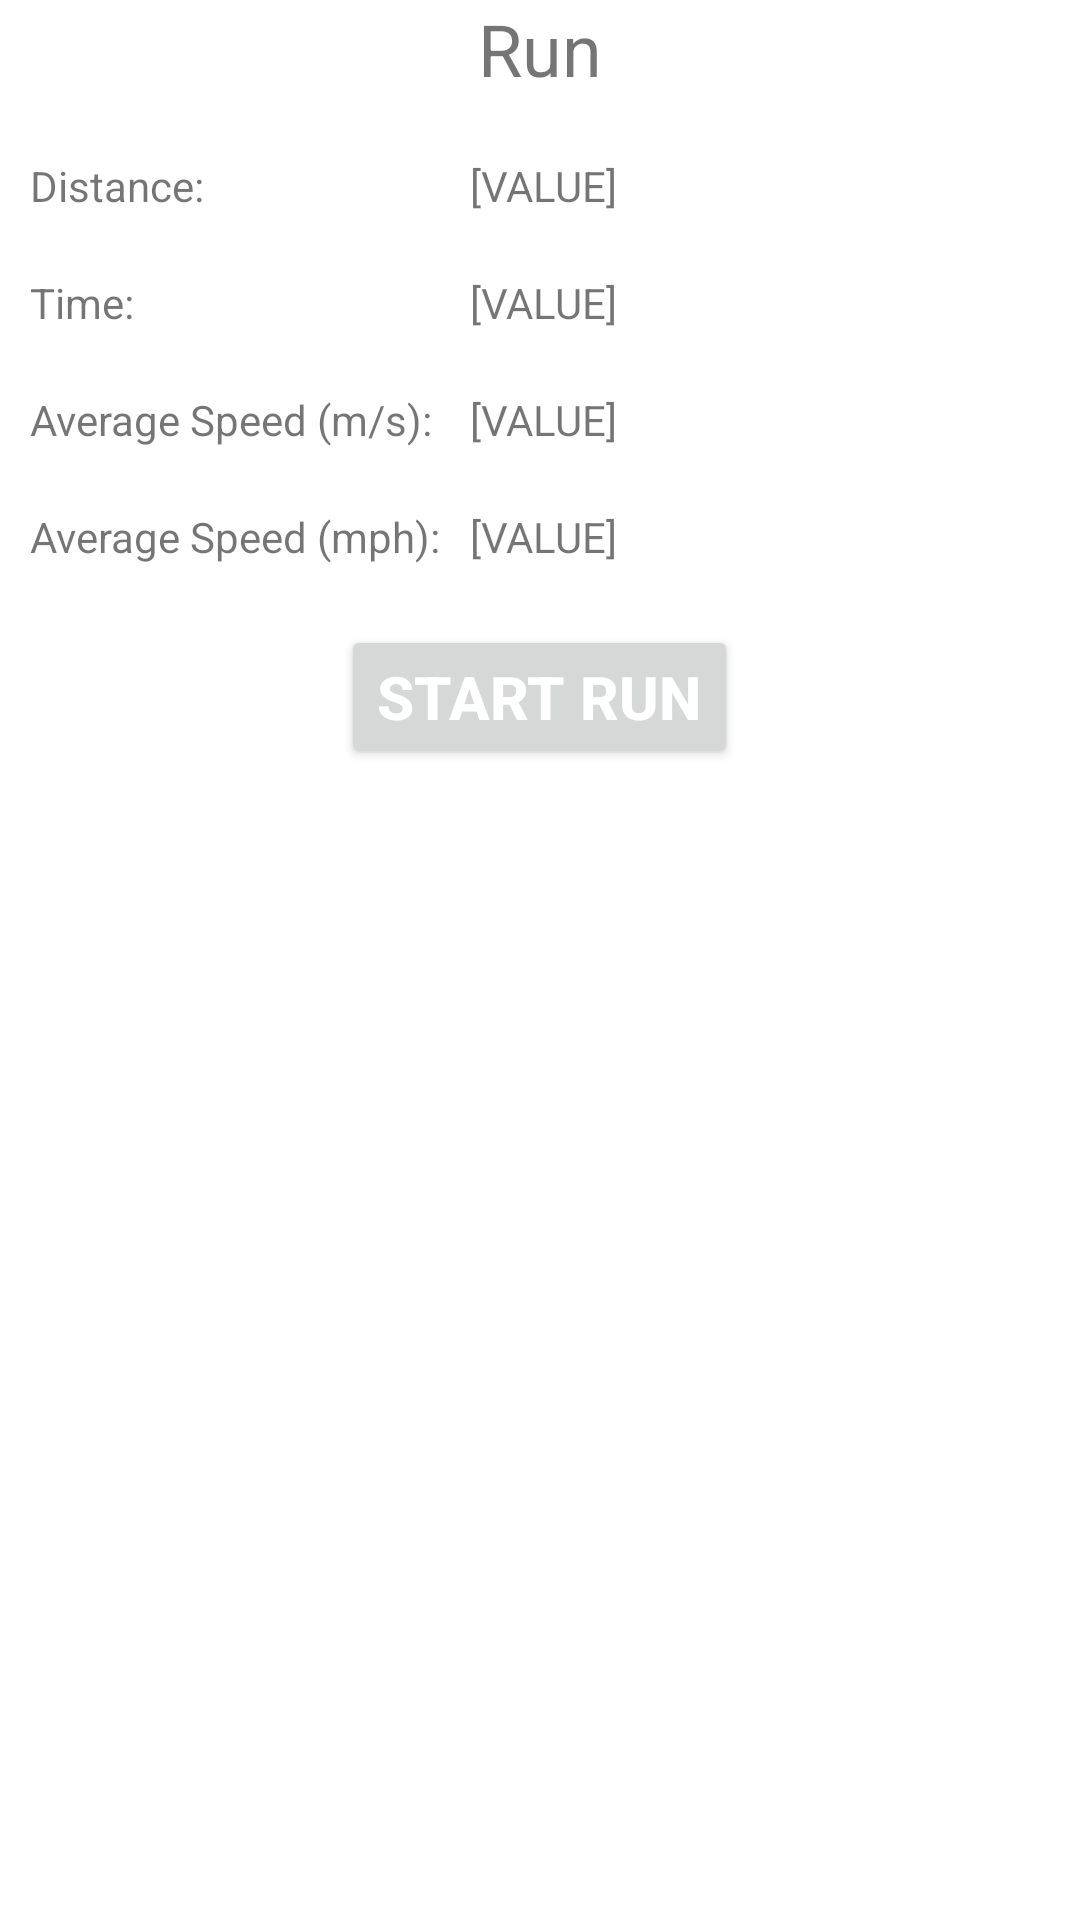

Produce the Android XML layout that renders to this screen, including the resource entries it uses.
<!-- AndroidManifest.xml: application theme Theme.MKGHOSTRUNNER -->
<!-- res/layout/fragment_run.xml -->
<?xml version="1.0" encoding="utf-8"?>
<androidx.constraintlayout.widget.ConstraintLayout xmlns:android="http://schemas.android.com/apk/res/android"
    xmlns:app="http://schemas.android.com/apk/res-auto"
    xmlns:tools="http://schemas.android.com/tools"
    android:id="@+id/run_start_btn"
    android:layout_width="match_parent"
    android:layout_height="match_parent"
    tools:context=".ui.dashboard.RunFragment">


    <TableLayout
        android:layout_width="match_parent"
        android:layout_height="match_parent"
        android:orientation="vertical"
        android:stretchColumns="1">


        <TableRow>
            <TextView
                android:layout_span="2"
                android:gravity="center_horizontal"
                android:textSize="24sp"
                android:text="@string/title_run"/>

        </TableRow>

        <TableRow android:layout_marginTop="20dp">
            <TextView
                android:id="@+id/run_dist"
                android:layout_width="wrap_content"
                android:layout_height="wrap_content"
                android:paddingStart="10dp"
                android:paddingEnd="0dp"
                android:paddingLeft="10dp"
                android:paddingRight="0dp"
                android:text="@string/run_dist" />

            <TextView
                android:id="@+id/run_dist_val"
                android:layout_width="wrap_content"
                android:layout_height="wrap_content"
                android:paddingStart="10dp"
                android:paddingEnd="0dp"
                android:paddingLeft="10dp"
                android:paddingRight="0dp"
                android:text="@string/run_dist_val" />
        </TableRow>

        <TableRow android:layout_marginTop="20dp">
            <TextView
                android:id="@+id/run_time"
                android:layout_width="wrap_content"
                android:layout_height="wrap_content"
                android:paddingStart="10dp"
                android:paddingEnd="0dp"
                android:paddingLeft="10dp"
                android:paddingRight="0dp"
                android:text="@string/run_time" />

            <TextView
                android:id="@+id/run_time_val"
                android:layout_width="wrap_content"
                android:layout_height="wrap_content"
                android:paddingStart="10dp"
                android:paddingEnd="0dp"
                android:paddingLeft="10dp"
                android:paddingRight="0dp"
                android:text="@string/run_time_val" />
        </TableRow>

        <TableRow android:layout_marginTop="20dp">
            <TextView
                android:id="@+id/run_speed"
                android:layout_width="wrap_content"
                android:layout_height="wrap_content"
                android:paddingStart="10dp"
                android:paddingEnd="0dp"
                android:paddingLeft="10dp"
                android:paddingRight="0dp"
                android:text="@string/run_speed" />

            <TextView
                android:id="@+id/run_speed_val"
                android:layout_width="wrap_content"
                android:layout_height="wrap_content"
                android:paddingStart="10dp"
                android:paddingEnd="0dp"
                android:paddingLeft="10dp"
                android:paddingRight="0dp"
                android:text="@string/run_speed_val" />
        </TableRow>
        <TableRow android:layout_marginTop="20dp">
            <TextView
                android:id="@+id/run_speed_mph"
                android:layout_width="wrap_content"
                android:layout_height="wrap_content"
                android:paddingStart="10dp"
                android:paddingEnd="0dp"
                android:paddingLeft="10dp"
                android:paddingRight="0dp"
                android:text="@string/run_speed_mph" />

            <TextView
                android:id="@+id/run_speed_mph_val"
                android:layout_width="wrap_content"
                android:layout_height="wrap_content"
                android:paddingStart="10dp"
                android:paddingEnd="0dp"
                android:paddingLeft="10dp"
                android:paddingRight="0dp"
                android:text="@string/run_speed_mph_val" />
        </TableRow>

        <TableRow android:layout_marginTop="20dp">
            <Button
                android:id="@+id/button_id"
                android:layout_height="wrap_content"
                android:layout_gravity="center"
                android:layout_span="2"
                android:text="@string/run_start_btn"
                android:textColor="#FFF"
                android:textSize="20sp"
                android:textStyle="bold" />
        </TableRow>

    </TableLayout>


</androidx.constraintlayout.widget.ConstraintLayout>
<!-- resources referenced by this layout -->
<resources>
  <string name="run_dist">Distance:</string>
  <string name="run_dist_val">[VALUE]</string>
  <string name="run_speed">Average Speed (m/s):</string>
  <string name="run_speed_mph">Average Speed (mph):</string>
  <string name="run_speed_mph_val">[VALUE]</string>
  <string name="run_speed_val">[VALUE]</string>
  <string name="run_start_btn">START RUN</string>
  <string name="run_time">Time:</string>
  <string name="run_time_val">[VALUE]</string>
  <string name="title_run">Run</string>
  <style name="Theme.MKGHOSTRUNNER" parent="Theme.MaterialComponents.DayNight.DarkActionBar">
          
          <item name="colorPrimary">@color/purple_500</item>
          <item name="colorPrimaryVariant">@color/purple_700</item>
          <item name="colorOnPrimary">@color/white</item>
          
          <item name="colorSecondary">@color/teal_200</item>
          <item name="colorSecondaryVariant">@color/teal_700</item>
          <item name="colorOnSecondary">@color/black</item>
          
          <item name="android:statusBarColor" tools:targetApi="l">?attr/colorPrimaryVariant</item>
          
      </style>
  <!-- not gathered from this repository: default colours our renderer supplied (Android Studio template values) -->
  <color name="purple_500">#FF6200EE</color>
  <color name="purple_700">#FF3700B3</color>
  <color name="teal_200">#FF03DAC5</color>
  <color name="teal_700">#FF018786</color>
  <color name="black">#FF000000</color>
  <color name="white">#FFFFFFFF</color>
</resources>
